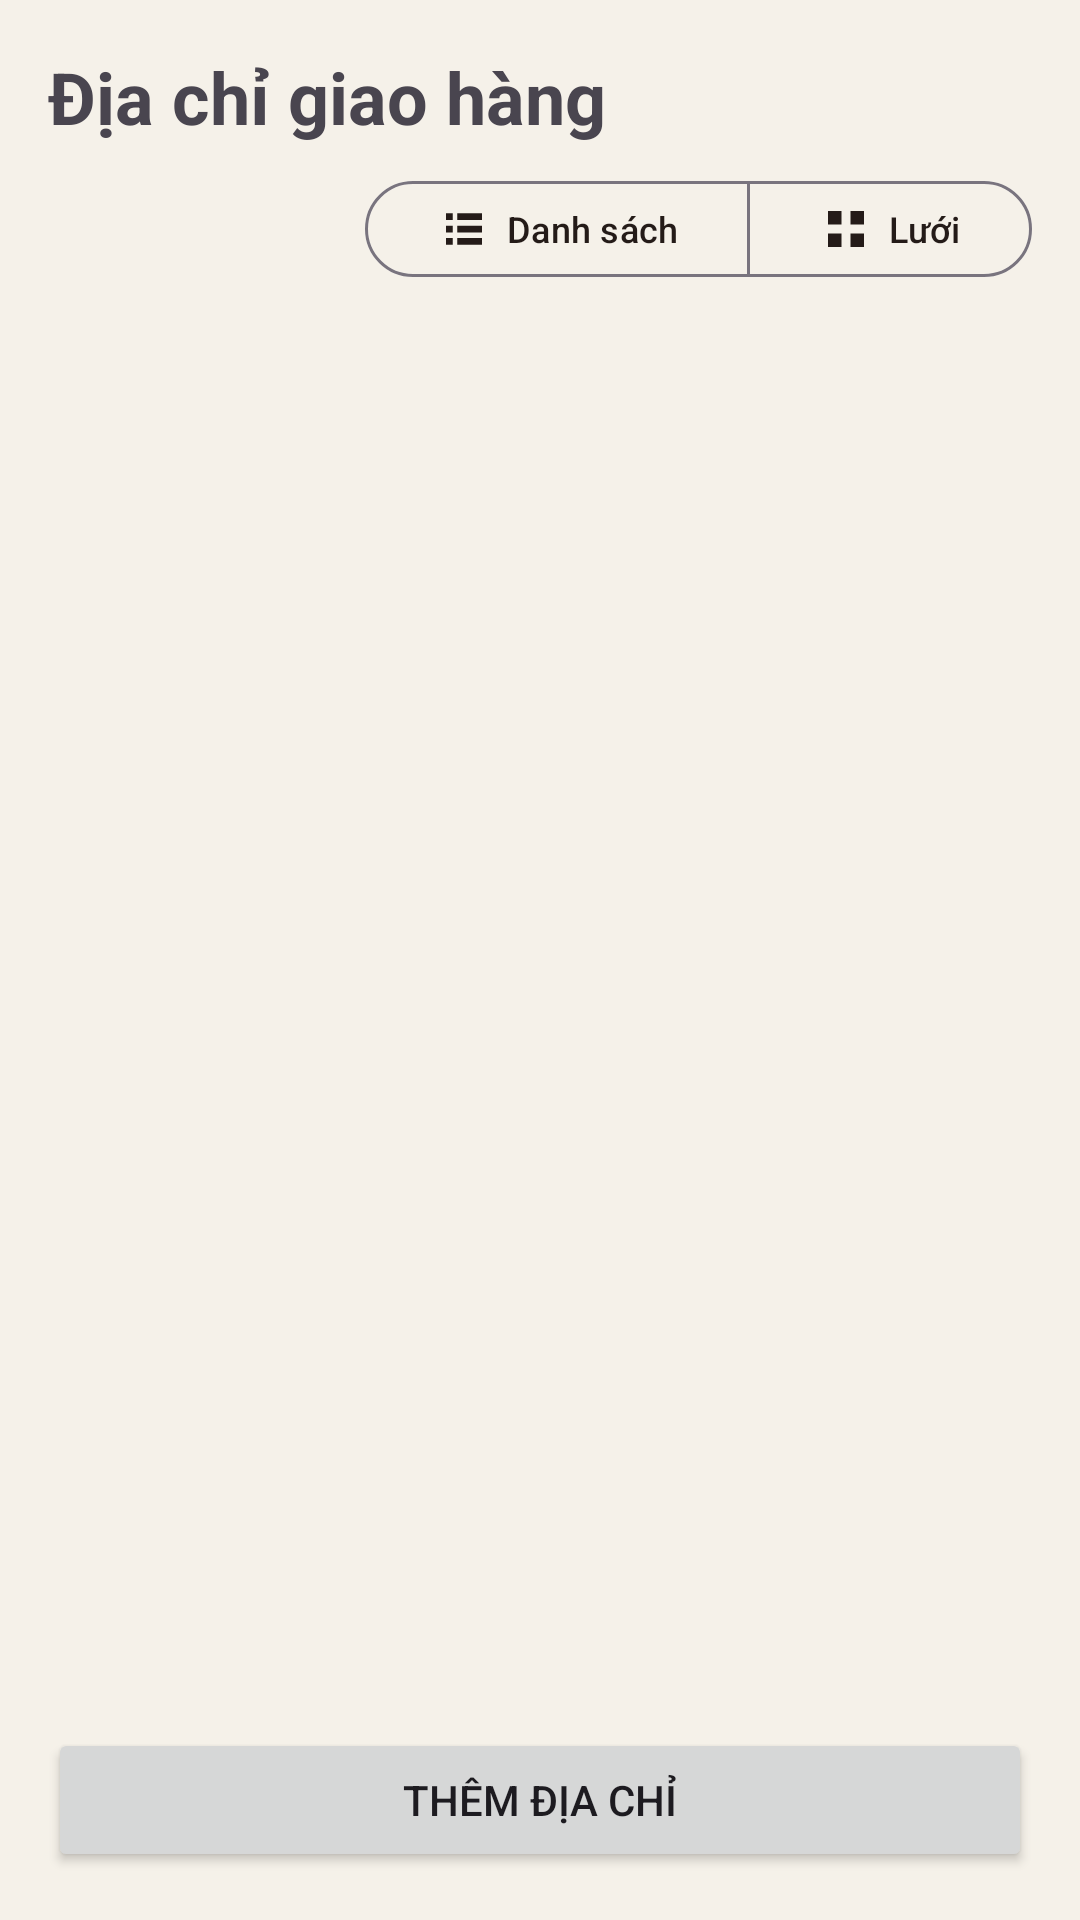

Here is an Android app screen rendered from its layout file. Give the layout XML and the strings, colors and styles it references.
<!-- AndroidManifest.xml: application theme Theme.Salon -->
<!-- res/layout/fragment_address.xml -->
<?xml version="1.0" encoding="utf-8"?>
<LinearLayout xmlns:android="http://schemas.android.com/apk/res/android" android:layout_width="match_parent" android:layout_height="match_parent" android:orientation="vertical" android:padding="16dp">
    <TextView android:layout_width="wrap_content" android:layout_height="wrap_content" android:text="Địa chỉ giao hàng" android:textSize="24sp" android:textStyle="bold"/>
    <include layout="@layout/view_mode_toggle" />
    <androidx.recyclerview.widget.RecyclerView android:id="@+id/rvAddr" android:layout_width="match_parent" android:layout_height="0dp" android:layout_weight="1" android:clipToPadding="false" />
    <Button android:id="@+id/btnAdd" android:layout_width="match_parent" android:layout_height="wrap_content" android:text="Thêm địa chỉ"/>
</LinearLayout>
<!-- res/layout/view_mode_toggle.xml (included above) -->
<?xml version="1.0" encoding="utf-8"?>
<com.google.android.material.button.MaterialButtonToggleGroup xmlns:android="http://schemas.android.com/apk/res/android" xmlns:app="http://schemas.android.com/apk/res-auto"
    android:id="@+id/viewModeToggle" android:layout_width="wrap_content" android:layout_height="wrap_content" android:layout_gravity="end"
    android:layout_marginTop="8dp" android:layout_marginBottom="4dp" app:singleSelection="true" app:selectionRequired="true">
    <com.google.android.material.button.MaterialButton android:id="@+id/btnViewList" style="@style/Widget.Material3.Button.OutlinedButton" android:layout_width="wrap_content" android:layout_height="40dp" android:text="Danh sách" android:textSize="12sp" app:icon="@drawable/ic_view_list" app:iconPadding="5dp" app:iconGravity="textStart" />
    <com.google.android.material.button.MaterialButton android:id="@+id/btnViewGrid" style="@style/Widget.Material3.Button.OutlinedButton" android:layout_width="wrap_content" android:layout_height="40dp" android:text="Lưới" android:textSize="12sp" app:icon="@drawable/ic_view_grid" app:iconPadding="5dp" app:iconGravity="textStart" />
</com.google.android.material.button.MaterialButtonToggleGroup>
<!-- resources referenced by this layout -->
<resources>
  <!-- drawable ic_view_grid (drawable) -->
  <vector xmlns:android="http://schemas.android.com/apk/res/android" android:width="20dp" android:height="20dp" android:viewportWidth="24" android:viewportHeight="24">
      <path android:fillColor="#FF000000" android:pathData="M4,4H10V10H4ZM14,4H20V10H14ZM4,14H10V20H4ZM14,14H20V20H14Z" />
  </vector>
  <!-- drawable ic_view_list (drawable) -->
  <vector xmlns:android="http://schemas.android.com/apk/res/android" android:width="20dp" android:height="20dp" android:viewportWidth="24" android:viewportHeight="24">
      <path android:fillColor="#FF000000" android:pathData="M4,5H7V8H4ZM9,5H20V8H9ZM4,10.5H7V13.5H4ZM9,10.5H20V13.5H9ZM4,16H7V19H4ZM9,16H20V19H9Z" />
  </vector>
  <style name="Theme.Salon" parent="Theme.Material3.Light.NoActionBar">
          <item name="colorPrimary">#8D3C32</item>
          <item name="colorOnPrimary">#FFFFFF</item>
          <item name="colorSecondary">#C99B4A</item>
          <item name="colorOnSecondary">#241B18</item>
          <item name="android:colorBackground">#F5F1E9</item>
          <item name="colorSurface">#FFFEFC</item>
          <item name="colorOnSurface">#241B18</item>
          <item name="android:statusBarColor">#F5F1E9</item>
          <item name="android:navigationBarColor">#FFFEFC</item>
          <item name="android:windowLightStatusBar">true</item>
          <item name="materialButtonStyle">@style/Btn</item>
          <item name="materialCardViewStyle">@style/Card</item>
          <item name="textInputStyle">@style/Field</item>
      </style>
  <style name="Btn" parent="Widget.Material3.Button">
          <item name="cornerRadius">28dp</item>
          <item name="android:minHeight">52dp</item>
          <item name="android:layout_marginTop">8dp</item>
          <item name="android:textAllCaps">false</item>
      </style>
  <style name="Card" parent="Widget.Material3.CardView.Elevated">
          <item name="cardCornerRadius">20dp</item>
          <item name="cardElevation">2dp</item>
          <item name="cardBackgroundColor">#FFFEFC</item>
      </style>
  <style name="Field" parent="Widget.Material3.TextInputLayout.OutlinedBox">
          <item name="boxCornerRadiusTopStart">14dp</item><item name="boxCornerRadiusTopEnd">14dp</item>
          <item name="boxCornerRadiusBottomStart">14dp</item><item name="boxCornerRadiusBottomEnd">14dp</item>
      </style>
</resources>
